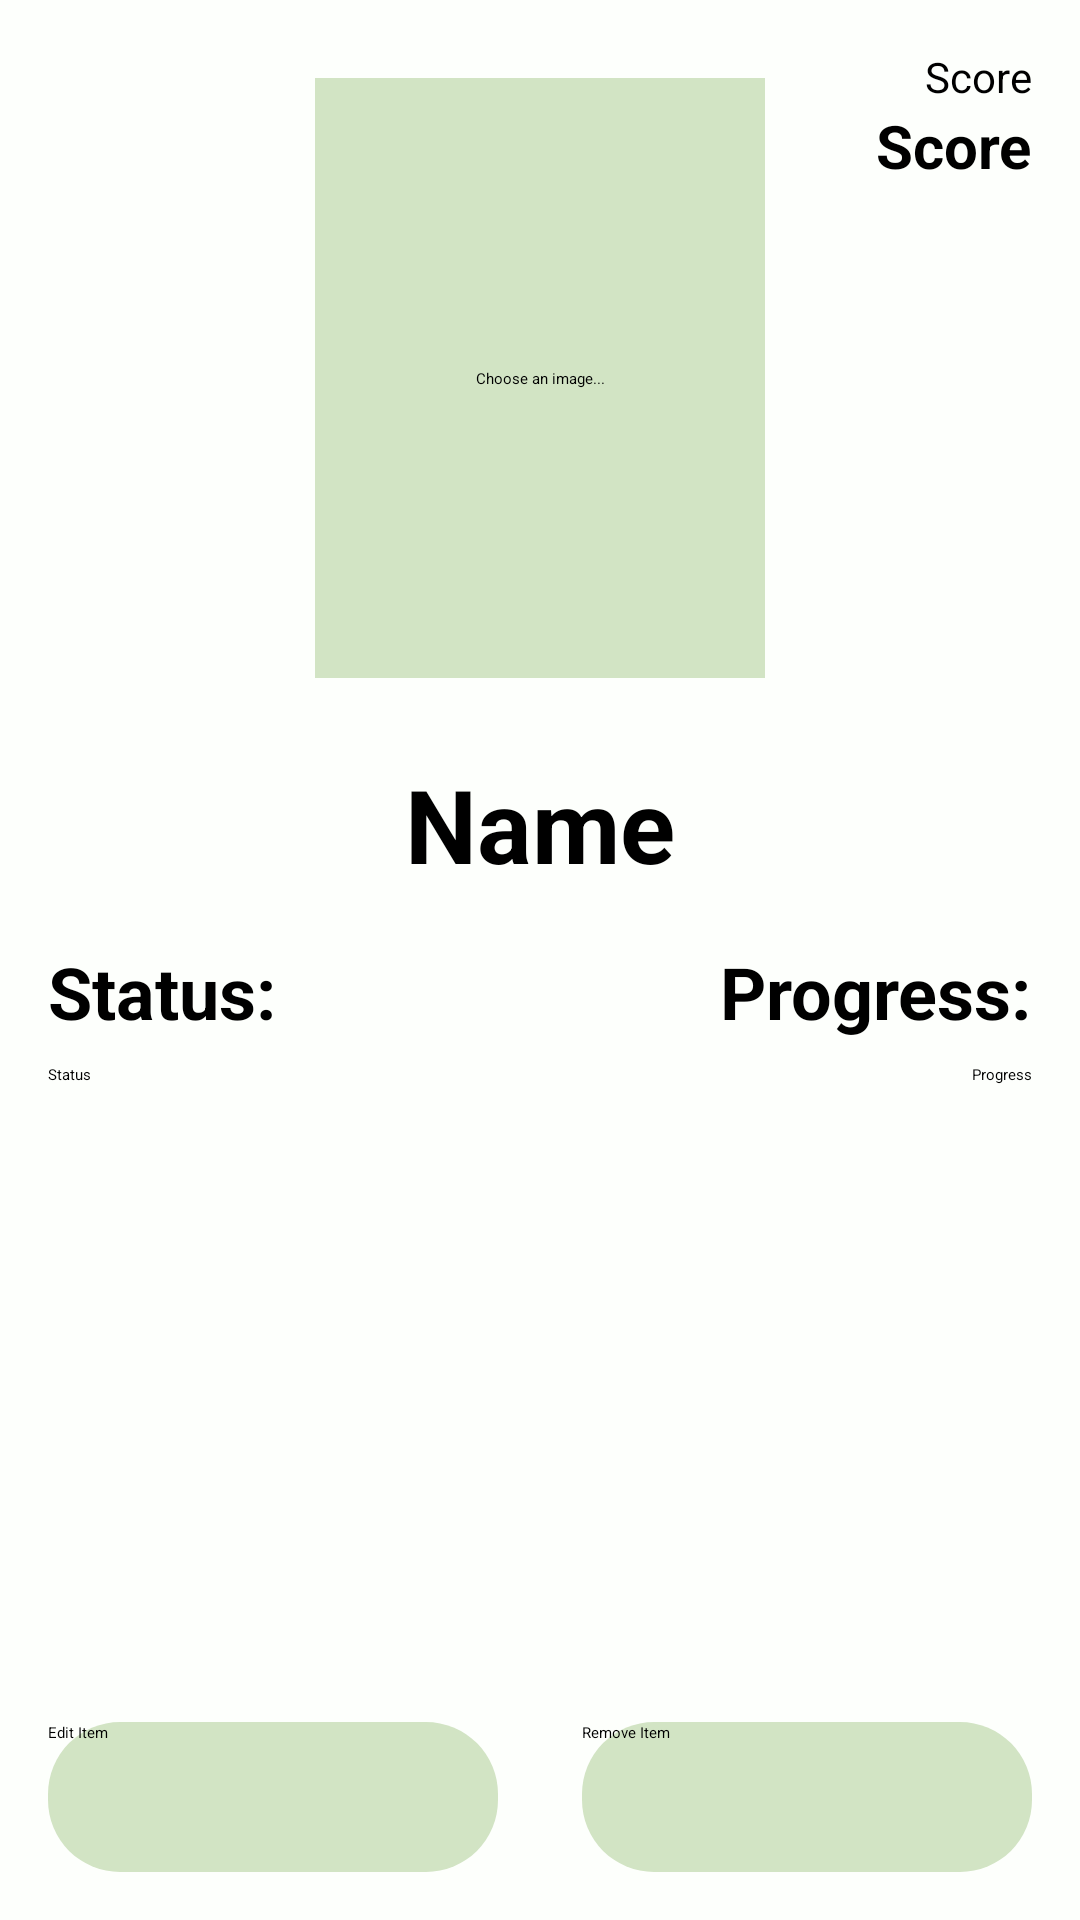

Produce the Android XML layout that renders to this screen, including the resource entries it uses.
<!-- AndroidManifest.xml: application theme Theme.TrackerApp -->
<!-- res/layout/fragment_item.xml -->
<?xml version="1.0" encoding="utf-8"?>
<androidx.constraintlayout.widget.ConstraintLayout xmlns:android="http://schemas.android.com/apk/res/android"
    xmlns:app="http://schemas.android.com/apk/res-auto"
    xmlns:tools="http://schemas.android.com/tools"
    android:layout_width="match_parent"
    android:layout_height="match_parent"
    android:background="@color/soft_white"
    tools:context=".ui.item.ItemFragment">


    <TextView
        android:id="@+id/itemInfoStatusText"
        android:layout_width="wrap_content"
        android:layout_height="wrap_content"
        android:layout_marginStart="16dp"
        android:layout_marginTop="8dp"
        android:text="@string/item_status_text"
        android:textSize="24sp"
        android:textStyle="bold"
        app:layout_constraintStart_toStartOf="parent"
        app:layout_constraintTop_toBottomOf="@+id/divider" />

    <TextView
        android:id="@+id/itemInfoProgressText"
        android:layout_width="wrap_content"
        android:layout_height="wrap_content"
        android:layout_marginTop="8dp"
        android:layout_marginEnd="16dp"
        android:text="@string/item_progress_text"
        android:textSize="24sp"
        android:textStyle="bold"
        app:layout_constraintEnd_toEndOf="parent"
        app:layout_constraintTop_toBottomOf="@+id/divider" />

    <TextView
        android:id="@+id/itemInfoScoreText"
        android:layout_width="wrap_content"
        android:layout_height="wrap_content"
        android:layout_marginTop="16dp"
        android:layout_marginEnd="16dp"
        android:text="@string/item_score"
        android:textSize="14sp"
        app:layout_constraintEnd_toEndOf="parent"
        app:layout_constraintTop_toTopOf="parent" />

    <TextView
        android:id="@+id/itemInfoName"
        android:layout_width="wrap_content"
        android:layout_height="wrap_content"
        android:layout_marginTop="16dp"
        android:text="@string/item_name"
        android:textColor="@color/black"
        android:textSize="34sp"
        android:textStyle="bold"
        app:layout_constraintEnd_toEndOf="parent"
        app:layout_constraintStart_toStartOf="parent"
        app:layout_constraintTop_toBottomOf="@+id/imageView2" />

    <TextView
        android:id="@+id/itemInfoScore"
        android:layout_width="wrap_content"
        android:layout_height="wrap_content"
        android:layout_marginEnd="16dp"
        android:text="@string/item_score"
        android:textColor="@color/black"
        android:textSize="20sp"
        android:textStyle="bold"
        app:layout_constraintEnd_toEndOf="parent"
        app:layout_constraintTop_toBottomOf="@+id/itemInfoScoreText" />

    <TextView
        android:id="@+id/itemInfoStatus"
        android:layout_width="wrap_content"
        android:layout_height="wrap_content"
        android:layout_marginStart="16dp"
        android:layout_marginTop="8dp"
        android:text="@string/item_status"
        app:layout_constraintStart_toStartOf="parent"
        app:layout_constraintTop_toBottomOf="@+id/itemInfoStatusText" />

    <TextView
        android:id="@+id/itemInfoProgress"
        android:layout_width="wrap_content"
        android:layout_height="wrap_content"
        android:layout_marginTop="8dp"
        android:layout_marginEnd="16dp"
        android:text="@string/item_progress"
        app:layout_constraintEnd_toEndOf="parent"
        app:layout_constraintTop_toBottomOf="@+id/itemInfoProgressText" />

    <ImageView
        android:id="@+id/itemInfoImage"
        android:layout_width="150dp"
        android:layout_height="200dp"
        android:background="@drawable/default_image"
        android:elevation="5dp"
        app:layout_constraintBottom_toBottomOf="@+id/imageView2"
        app:layout_constraintEnd_toEndOf="@+id/imageView2"
        app:layout_constraintStart_toStartOf="@+id/imageView2"
        app:layout_constraintTop_toTopOf="@+id/imageView2" />

    <Button
        android:id="@+id/itemRemoveButton"
        android:layout_width="150dp"
        android:layout_height="50dp"
        android:layout_centerHorizontal="true"
        android:layout_margin="16dp"
        android:layout_marginBottom="16dp"
        android:background="@drawable/button_background"
        android:text="Remove Item"
        app:layout_constraintBottom_toBottomOf="parent"
        app:layout_constraintEnd_toEndOf="parent" />

    <Button
        android:id="@+id/itemEditButton"
        android:layout_width="150dp"
        android:layout_height="50dp"
        android:layout_centerHorizontal="true"
        android:layout_margin="16dp"
        android:layout_marginStart="16dp"
        android:layout_marginBottom="16dp"
        android:background="@drawable/button_background"
        android:text="Edit Item"
        app:layout_constraintBottom_toBottomOf="parent"
        app:layout_constraintStart_toStartOf="parent" />

    <ImageView
        android:id="@+id/itemInfoStarImage"
        android:layout_width="26dp"
        android:layout_height="26dp"
        android:src="@drawable/star"
        app:layout_constraintEnd_toStartOf="@+id/itemInfoScore"
        app:layout_constraintTop_toBottomOf="@+id/itemInfoScoreText" />

    <View
        android:id="@+id/divider"
        android:layout_width="395dp"
        android:layout_height="1dp"
        android:layout_marginStart="16dp"
        android:layout_marginTop="8dp"
        android:layout_marginEnd="16dp"
        android:background="?android:attr/listDivider"
        app:layout_constraintEnd_toEndOf="parent"
        app:layout_constraintStart_toStartOf="parent"
        app:layout_constraintTop_toBottomOf="@+id/itemInfoName" />

    <ImageView
        android:id="@+id/imageView2"
        android:layout_width="170dp"
        android:layout_height="220dp"
        android:layout_marginTop="16dp"
        android:src="@drawable/image_border"
        android:elevation="5dp"
        app:layout_constraintEnd_toEndOf="parent"
        app:layout_constraintStart_toStartOf="parent"
        app:layout_constraintTop_toTopOf="parent" />

    <TextView
        android:id="@+id/imagePlaceholderText"
        android:layout_width="wrap_content"
        android:layout_height="wrap_content"
        android:text="@string/image_placeholder_text"
        android:elevation="5dp"
        app:layout_constraintBottom_toBottomOf="@+id/imageView2"
        app:layout_constraintEnd_toEndOf="@+id/imageView2"
        app:layout_constraintStart_toStartOf="@+id/imageView2"
        app:layout_constraintTop_toTopOf="@+id/imageView2" />
</androidx.constraintlayout.widget.ConstraintLayout>
<!-- resources referenced by this layout -->
<resources>
  <color name="black">#FF000000</color>
  <color name="soft_white">#FDFFFC</color>
  <!-- drawable button_background (drawable) -->
  <?xml version="1.0" encoding="utf-8"?>
  <shape xmlns:android="http://schemas.android.com/apk/res/android">
      <corners android:radius="24dp"/>
      <solid android:color="@color/light_green"/>
  </shape>
  <!-- drawable default_image (drawable) -->
  <?xml version="1.0" encoding="utf-8"?>
  <shape xmlns:android="http://schemas.android.com/apk/res/android">
      <size android:height="200dp" android:width="150dp"/>
      <solid android:color="@color/light_green"/>
  </shape>
  <string name="image_placeholder_text">Choose an image...</string>
  <string name="item_name">Name</string>
  <string name="item_progress">Progress</string>
  <string name="item_progress_text">Progress:</string>
  <string name="item_score">Score</string>
  <string name="item_status">Status</string>
  <string name="item_status_text">Status:</string>
  <style name="Theme.TrackerApp" parent="Theme.MaterialComponents.DayNight.DarkActionBar">
          
          <item name="colorPrimary">@color/light_green</item>
          <item name="colorPrimaryVariant">@color/brown</item>
          <item name="colorOnPrimary">@color/black</item>
          
          <item name="colorSecondary">@color/grey</item>
          <item name="colorSecondaryVariant">@color/soft_white</item>
          <item name="colorOnSecondary">@color/black</item>
          
          <item name="android:statusBarColor">?attr/colorPrimaryVariant</item>
          
      </style>
  <color name="light_green">#D2E4C4</color>
  <color name="brown">#453F3C</color>
  <color name="grey">#A7A7A9</color>
</resources>
